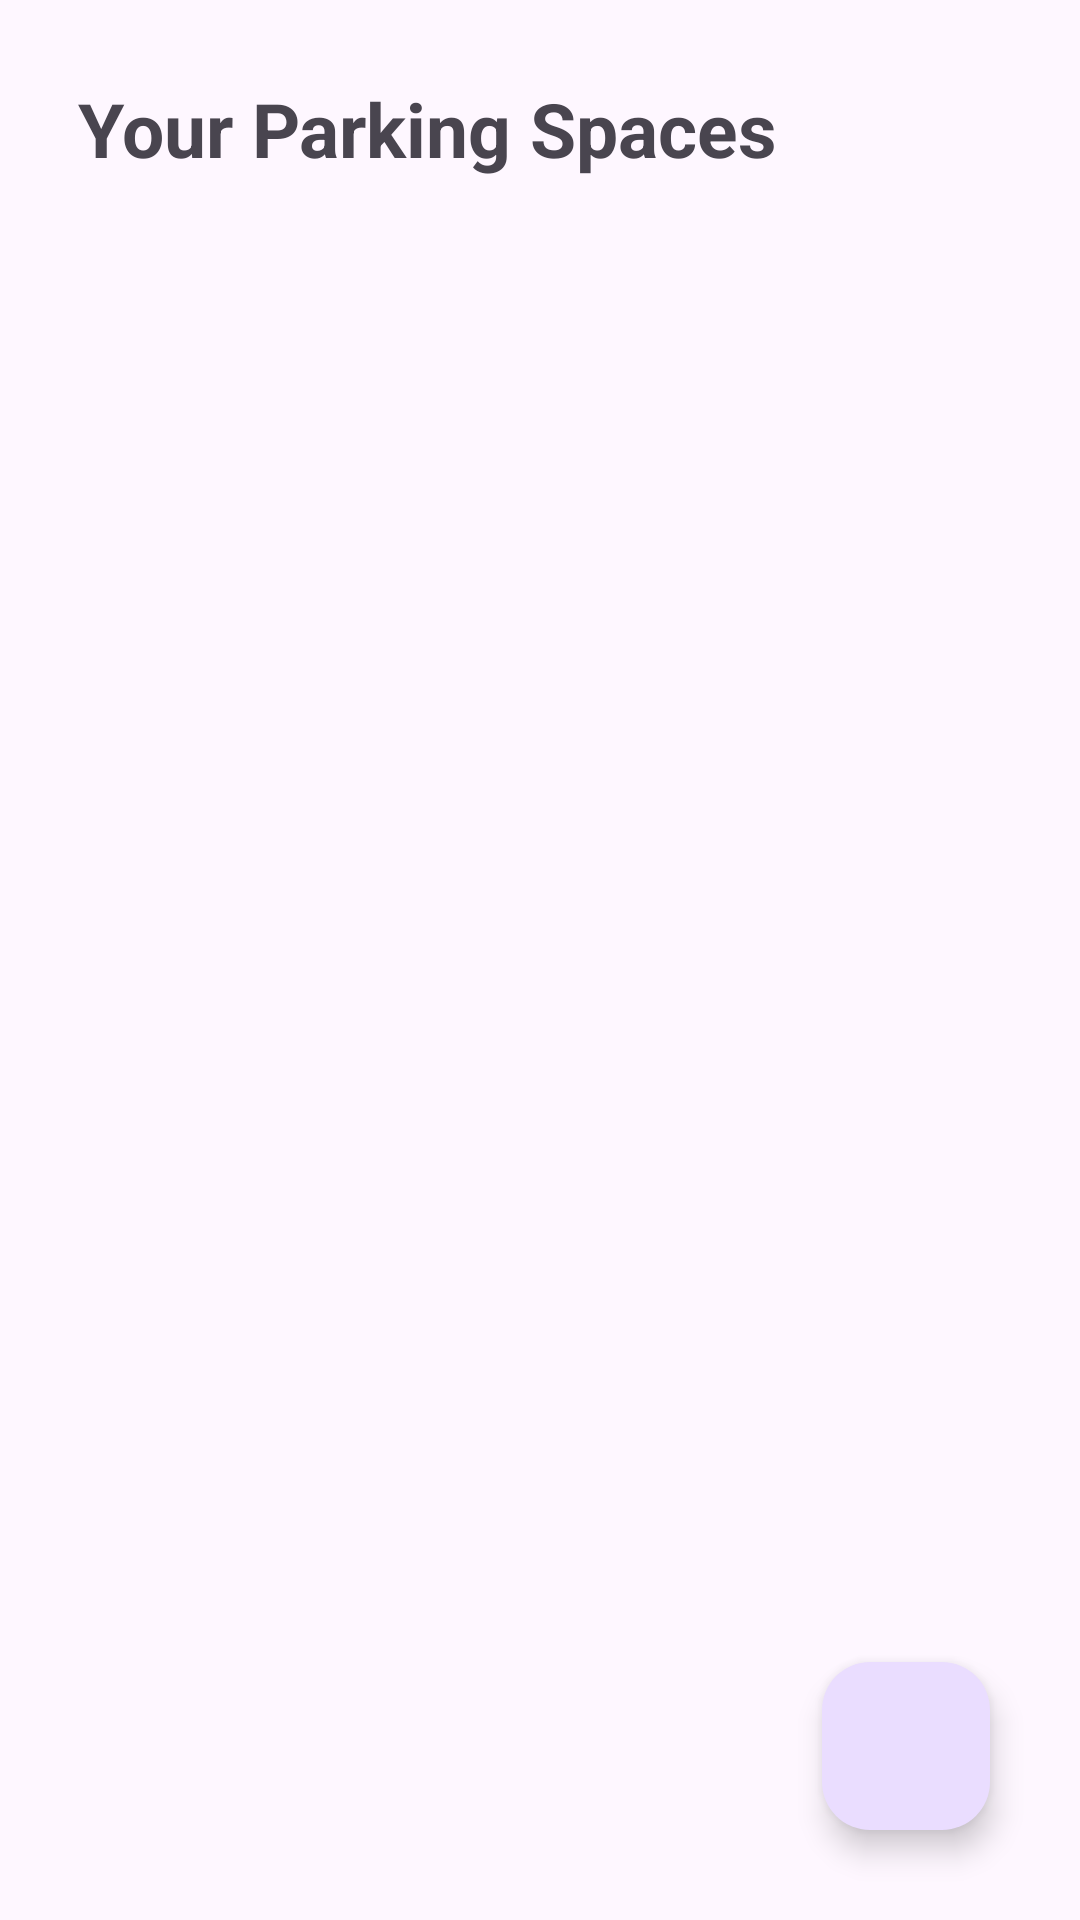

The Android layout XML behind this screen, and the referenced resources:
<!-- AndroidManifest.xml: application theme Theme.ParkingLKS -->
<!-- res/layout/fragment_reserva.xml -->
<?xml version="1.0" encoding="utf-8"?>
<androidx.constraintlayout.widget.ConstraintLayout xmlns:android="http://schemas.android.com/apk/res/android"
    xmlns:app="http://schemas.android.com/apk/res-auto"
    xmlns:tools="http://schemas.android.com/tools"
    android:layout_width="match_parent"
    android:layout_height="match_parent"
    android:layout_margin="10dp"
    tools:context=".view.fragment.MainFragment">

    <LinearLayout
        xmlns:app="http://schemas.android.com/apk/res-auto"
        android:layout_width="match_parent"
        android:layout_height="match_parent"
        android:orientation="vertical"
        android:padding="16dp">

        <TextView
            android:id="@+id/title"
            android:layout_width="wrap_content"
            android:layout_height="wrap_content"
            android:text="Your Parking Spaces"
            android:padding="10dp"
            android:textSize="25sp"
            android:textStyle="bold"
            app:layout_constraintEnd_toEndOf="parent"
            app:layout_constraintStart_toStartOf="parent"
            app:layout_constraintTop_toTopOf="parent" />

        <com.google.android.material.button.MaterialButtonToggleGroup
            android:id="@+id/toggleButton"
            android:layout_width="wrap_content"
            android:layout_height="wrap_content"
            android:padding="8dp"
            app:singleSelection="true">
            <Button
                style="?attr/materialButtonOutlinedStyle"
                android:id="@+id/all"
                android:layout_width="wrap_content"
                android:layout_height="wrap_content"
                android:text="All"
                />
            <Button
                style="?attr/materialButtonOutlinedStyle"
                android:id="@+id/button2"
                android:layout_width="wrap_content"
                android:layout_height="wrap_content"
                android:text="Next"
                />
            <Button
                style="?attr/materialButtonOutlinedStyle"
                android:id="@+id/button3"
                android:layout_width="wrap_content"
                android:layout_height="wrap_content"
                android:text="Personalized"
                />



        </com.google.android.material.button.MaterialButtonToggleGroup>



    </LinearLayout>

    <com.google.android.material.floatingactionbutton.FloatingActionButton
        android:id="@+id/fab_create_reservation"
        android:layout_width="wrap_content"
        android:layout_height="wrap_content"
        android:layout_gravity="end|bottom"
        android:layout_marginEnd="16dp"
        android:layout_marginBottom="16dp"
        android:src="@drawable/ic_add"
        app:fabSize="normal"
        app:layout_constraintBottom_toBottomOf="parent"
        app:layout_constraintEnd_toEndOf="parent"
        android:layout_margin="30dp"
        />

</androidx.constraintlayout.widget.ConstraintLayout>
<!-- resources referenced by this layout -->
<resources>
  <style name="Theme.ParkingLKS" parent="Theme.Material3.Light.NoActionBar">
          
          <item name="colorPrimary">@color/eerie_black</item>
          
           
          <item name="colorSecondary">@color/light_gray</item>
          <item name="colorSecondaryVariant">@color/light_gray</item>
          <item name="colorOnSecondary">@color/light_gray</item>
          
          
          
          
       </style>
  <color name="eerie_black">#242423</color>
  <color name="light_gray">#AFACAC</color>
</resources>
